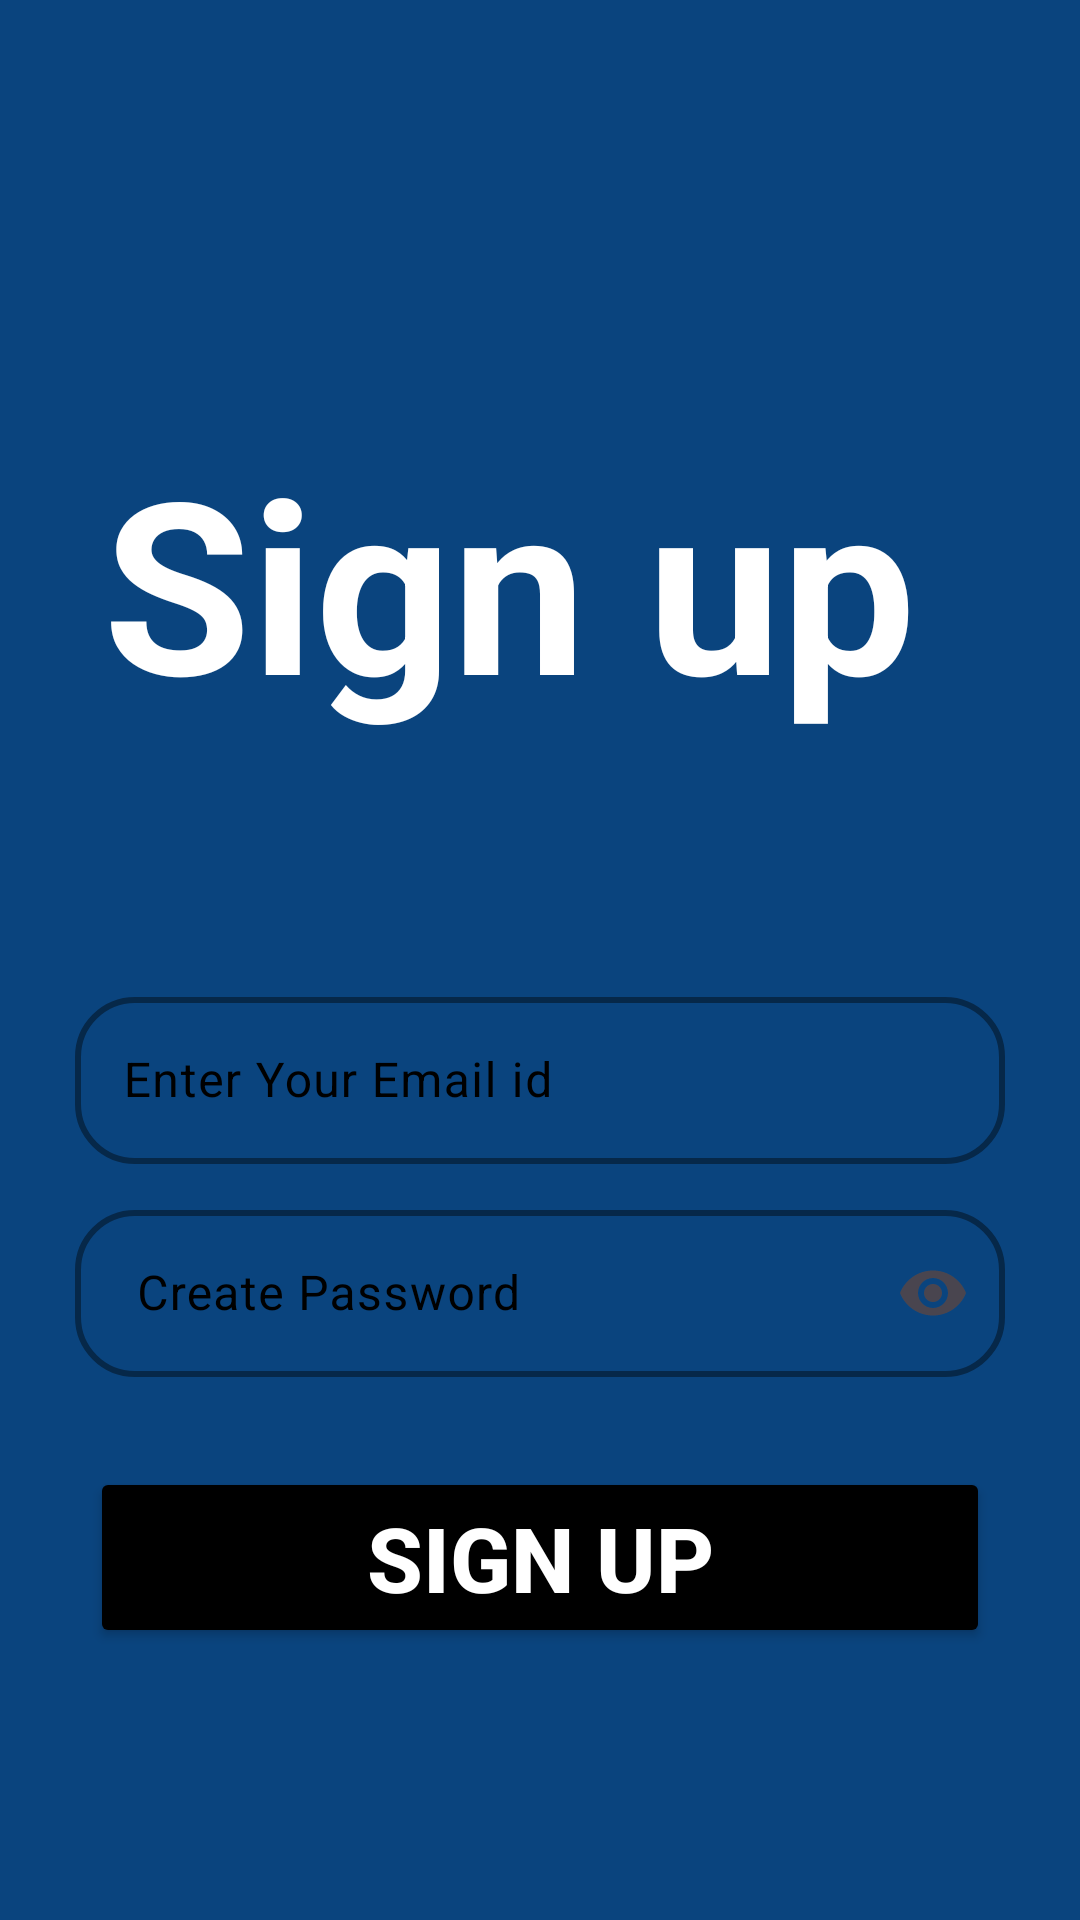

Reconstruct the res/layout file that produces this screen, plus the resources it refers to.
<!-- AndroidManifest.xml: application theme Theme.Firebaselecture -->
<!-- res/layout/activity_home_page.xml -->
<?xml version="1.0" encoding="utf-8"?>
<LinearLayout xmlns:android="http://schemas.android.com/apk/res/android"
    xmlns:app="http://schemas.android.com/apk/res-auto"
    xmlns:tools="http://schemas.android.com/tools"
    android:id="@+id/main"
    android:orientation="vertical"
    android:gravity="center"
    android:background="#0A447E"
    android:layout_width="match_parent"
    android:layout_height="match_parent"
    tools:context=".Home_page">


    <TextView
        android:layout_width="wrap_content"
        android:layout_height="wrap_content"
        android:text="Sign up "
        android:textColor="#ffffff"
        android:textSize="80sp"
        android:textStyle="bold"
        android:layout_marginTop="50sp"
        android:gravity="center"/>



    <com.google.android.material.textfield.TextInputLayout
        android:layout_width="match_parent"
        android:layout_height="wrap_content"
        android:hint="Enter Your Email id"
        android:gravity="center"
        app:boxStrokeColor="#F00808"
        android:textColorHint="@color/black"
        android:layout_marginTop="80sp"
        android:layout_marginRight="25sp"
        android:layout_marginLeft="25sp"
        app:startIconDrawable="@drawable/gmail"
        app:boxCornerRadiusBottomStart="20sp"
        app:boxCornerRadiusTopEnd="20sp"
        app:boxStrokeWidth="2dp"
        app:endIconMode="none"
        app:boxCornerRadiusTopStart="20sp"
        app:boxCornerRadiusBottomEnd="20sp">


        <com.google.android.material.textfield.TextInputEditText
            android:layout_width="match_parent"
            android:id="@+id/name"
            android:inputType="text"
            android:layout_height="wrap_content"
            android:textColor="#000000" />


    </com.google.android.material.textfield.TextInputLayout>


    <com.google.android.material.textfield.TextInputLayout
        android:layout_width="match_parent"
        android:layout_height="wrap_content"
        android:hint=" Create Password"
        android:gravity="center"
        app:boxStrokeColor="#F00808"
        android:textColorHint="@color/black"
        android:layout_marginRight="25sp"
        android:layout_marginTop="10dp"
        android:layout_marginLeft="25sp"
        app:endIconMode="password_toggle"
        app:startIconDrawable="@drawable/padlockcc"
        app:boxCornerRadiusBottomStart="20sp"
        app:boxCornerRadiusTopEnd="20sp"
        app:boxStrokeWidth="2dp"
        app:boxCornerRadiusTopStart="20sp"
        app:boxCornerRadiusBottomEnd="20sp">


        <com.google.android.material.textfield.TextInputEditText
            android:layout_width="match_parent"
            android:id="@+id/crtpass"
            android:inputType="textPassword"
            android:layout_height="wrap_content"
            android:textColor="#000000"/>


    </com.google.android.material.textfield.TextInputLayout>



        <Button
            android:layout_width="match_parent"
            android:layout_height="wrap_content"
            android:backgroundTint="#000000"
            android:text="Sign Up"
            android:id="@+id/sing_up2"
            android:gravity="center"
            android:textColor="#ffffff"
            android:textSize="30sp"
            android:textStyle="bold"
            android:layout_marginTop="30sp"
            android:layout_marginLeft="30sp"
            android:layout_marginRight="30sp"/>















</LinearLayout>
<!-- resources referenced by this layout -->
<resources>
  <style name="Theme.Firebaselecture" parent="Base.Theme.Firebaselecture" />
  <style name="Base.Theme.Firebaselecture" parent="Theme.Material3.DayNight.NoActionBar">
          
          
      </style>
  <!-- not gathered from this repository: default colours our renderer supplied (Android Studio template values) -->
  <color name="black">#FF000000</color>
</resources>
